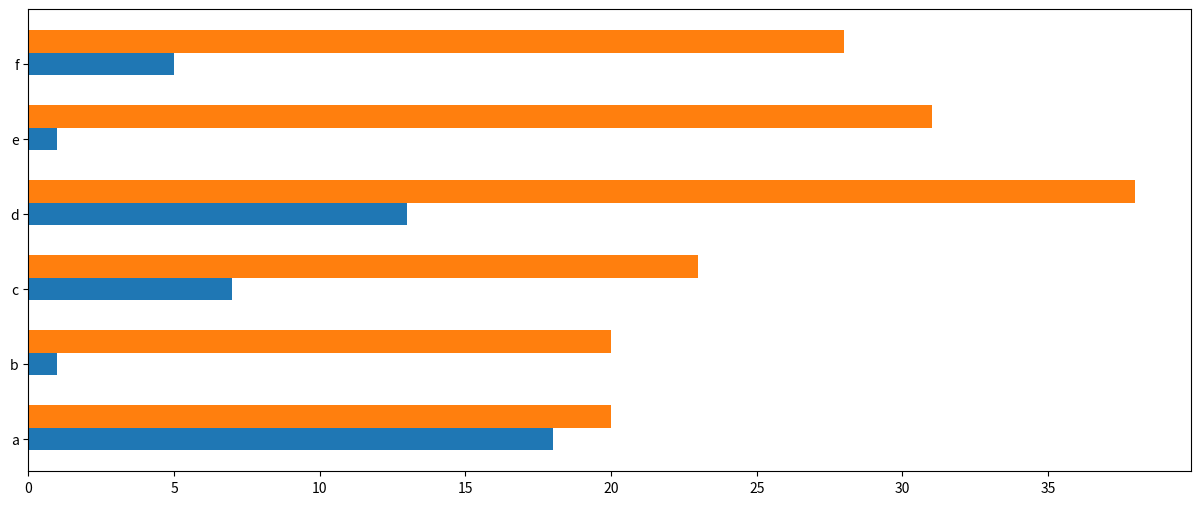

Here is the Python script that generated this plot:
#!/usr/bin/python3

import numpy as np
import pandas as pd
import string
import matplotlib.pyplot as plt

# figsize 图像宽高, 单位:英寸
# dpi: 分辨率
# facecolor: 背景色
# edgecolor: 边框颜色
plt.figure(figsize=(15, 6))

# 数据
x1 = np.arange(4, 10)
y_max = np.array([i for i in np.random.randint(20, 40, len(x1))])
y_min = np.array([i for i in np.random.randint(0, 20, len(x1))])

print("==== x ======\n", x1)
print("==== y_max ======\n", y_max)
print("==== y_min ======\n", y_min)

# 绘图

barHeight = 0.3
plt.barh(x1,y_min, height=barHeight, tick_label = list("abcdef"))
plt.barh(x1+ barHeight, y_max, height=barHeight)

# 显示出来
plt.show()

